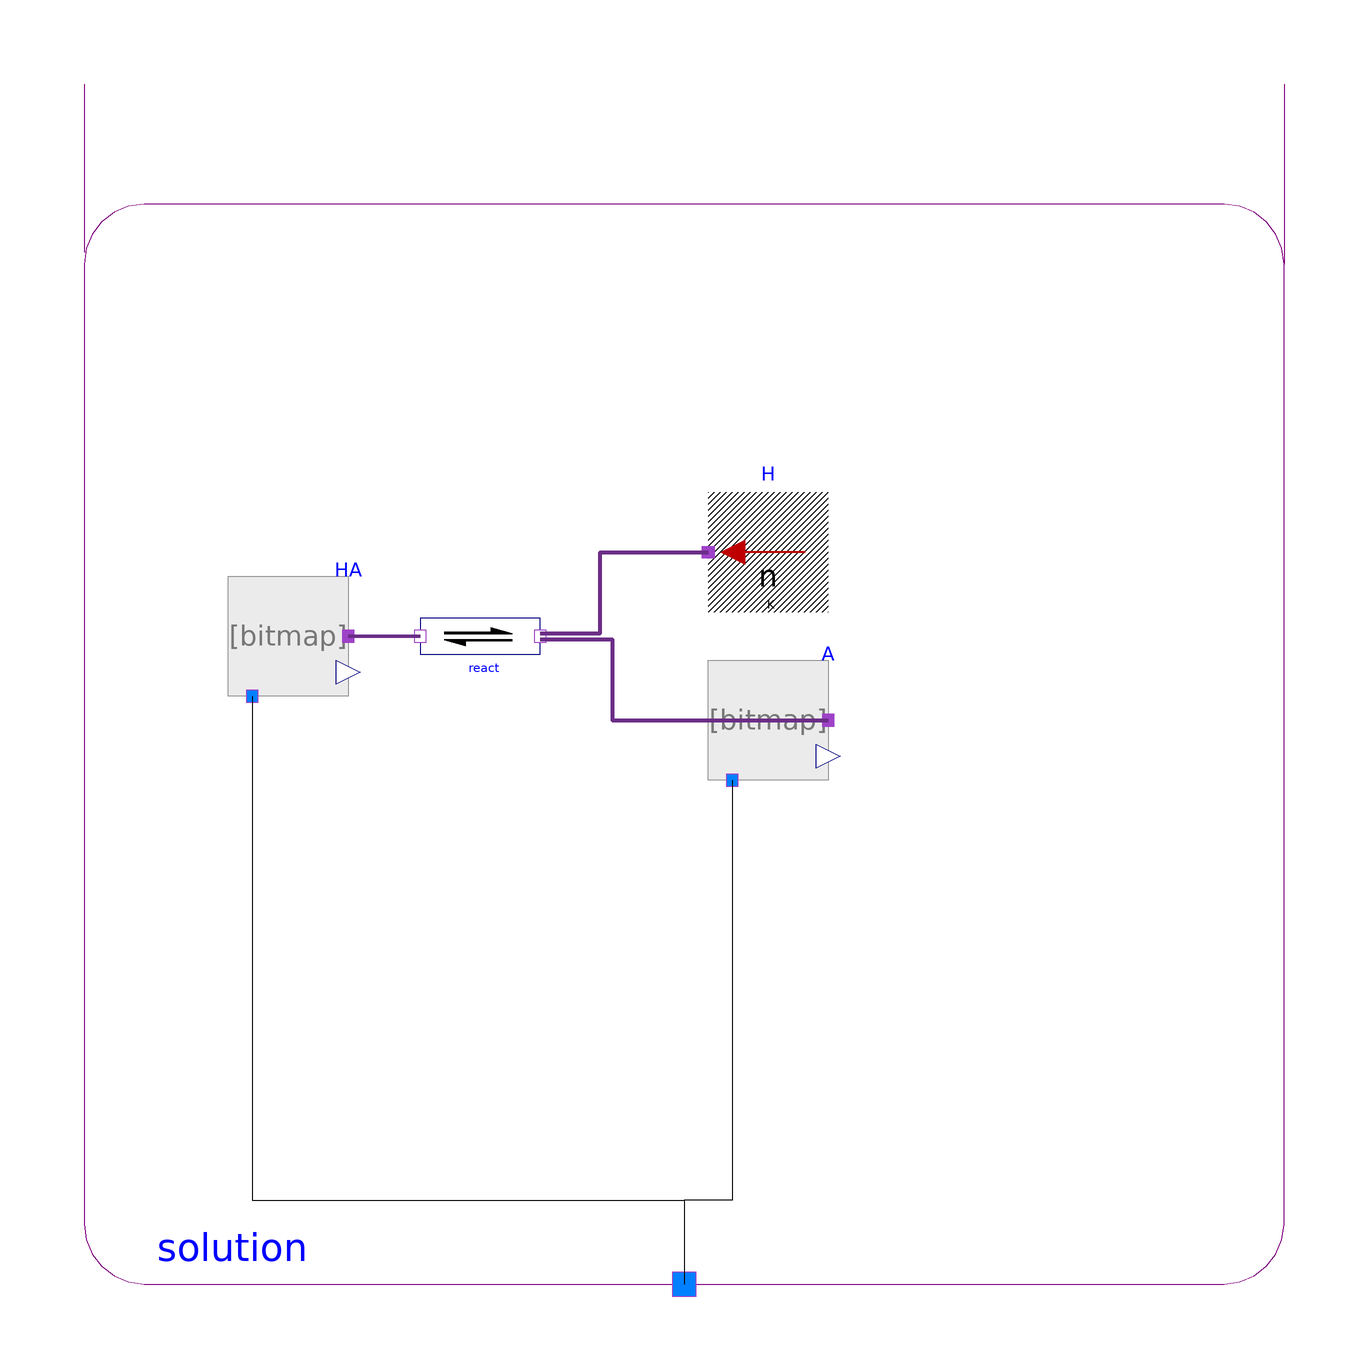

This picture is the connection diagram that the Modelica source below describes through its graphical annotations.

model AlbuminTitration "Figge-Fencl model (22. Dec. 2007)"
        extends Modelica.Icons.Example;

        Sources.AmbientMoleFraction   H(MoleFraction=1e-7)
        "hydrogen ions activity"                                          annotation (Placement(
              transformation(extent={{10,-10},{-10,10}}, origin={14,22})));

        constant Integer n=218 "Number of weak acid group in albumin molecule";
        constant Real pKAs[n]=cat(1,{8.5},fill(4.0,98),fill(11.7,18),fill(12.5,24),fill(5.8,2),fill(6.0,2),{7.6,7.8,7.8,8,8},fill(10.3,50),{7.19,7.29,7.17,7.56,7.08,7.38,6.82,6.43,4.92,5.83,6.24,6.8,5.89,5.2,6.8,5.5,8,3.1})
        "acid dissociation constants";
        constant Real K[n]=fill(10.0, n) .^ (-pKAs);
        constant Real DfG[n]= Modelica.Constants.R*(298.15)*log(K);

        Chemical.Components.Substance A[n](
          each amountOfSubstance_start=0.00033) "deprotonated acid groups"
          annotation (Placement(transformation(extent={{4,-16},{24,4}})));
        Chemical.Components.Reaction react[n](each nP=2)
          annotation (Placement(transformation(extent={{-44,-2},{-24,18}})));

        Chemical.Components.Substance HA[n](substanceData(DfG_25degC=DfG), each amountOfSubstance_start=
             0.00033) "protonated acid groups"
          annotation (Placement(transformation(extent={{-76,-2},{-56,18}})));

        Components.Solution solution
          annotation (Placement(transformation(extent={{-100,-100},{100,100}})));
      equation
        connect(react.products[1], A.port_a) annotation (Line(
            points={{-24,7.5},{-12,7.5},{-12,-6},{24,-6}},
            color={107,45,134},
            thickness=1,
            smooth=Smooth.None));
        for i in 1:n loop
          connect(react[i].products[2], H.port_a) annotation (Line(
              points={{-24,8.5},{-14,8.5},{-14,22},{4,22}},
              color={107,45,134},
              thickness=1,
              smooth=Smooth.None));
          connect(HA[i].solution, solution.solution) annotation (Line(
            points={{-72,-2},{-72,-86},{0,-86},{0,-100}},
            color={0,0,0},
            smooth=Smooth.None));
          connect(A[i].solution, solution.solution) annotation (Line(
            points={{8,-16},{8,-86},{0,-86},{0,-100}},
            color={0,0,0},
            smooth=Smooth.None));
        end for;
        connect(HA.port_a, react.substrates[1]) annotation (Line(
            points={{-56,8},{-44,8}},
            color={107,45,134},
            thickness=1,
            smooth=Smooth.None));

        annotation ( Documentation(revisions="<html>
<p><i>2014</i></p>
<p>Marek Matejak, Charles University, Prague, Czech Republic </p>
</html>",       info="<html>
<pre><b>plotExpression(apply(-log10(AlbuminTitration.H3O.solute)),&nbsp;false,&nbsp;&QUOT;pH&QUOT;,&nbsp;1);</b></pre>
<p>The titration slope der(pH)/der(SID)=185 1/(mol/L) at pH=7.4 and tAlb=0.66 mmol/l.</p>
<p><br>Data and model is described in</p>
<p><font style=\"color: #222222; \">Jame Figge: Role of non-volatile weak acids (albumin, phosphate and citrate). In: Stewart&apos;s Textbook of Acid-Base, 2nd Edition, John A. Kellum, Paul WG Elbers editors, &nbsp;AcidBase org, 2009, pp. 216-232.</font></p>
</html>"),experiment(
            StopTime=1e-005));
      end AlbuminTitration;